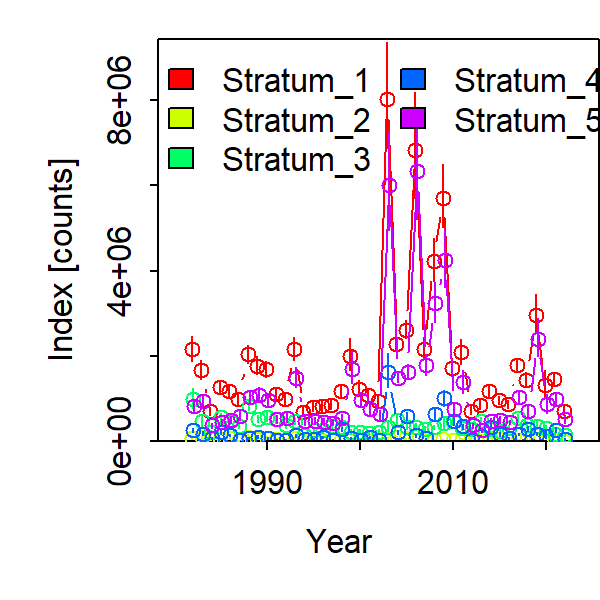

Values plotted in this chart, from the file beside it:
Category, Time, Stratum, Units, Estimate, Std. Error for Estimate, Std. Error for ln(Estimate)
1, 1982, Stratum_1, [counts], 2158626, 295899, 0.1371
1, 1983, Stratum_1, [counts], 1671975, 220876, 0.1321
1, 1984, Stratum_1, [counts], 699950, 93859, 0.1341
1, 1985, Stratum_1, [counts], 1261874, 163209, 0.1293
1, 1986, Stratum_1, [counts], 1174911, 153333, 0.1305
1, 1987, Stratum_1, [counts], 997725, 135220, 0.1355
1, 1988, Stratum_1, [counts], 2035197, 206682, 0.1016
1, 1989, Stratum_1, [counts], 1768771, 204341, 0.1155
1, 1990, Stratum_1, [counts], 1683251, 194514, 0.1156
1, 1991, Stratum_1, [counts], 1099024, 151481, 0.1378
1, 1992, Stratum_1, [counts], 976045, 130642, 0.1338
1, 1993, Stratum_1, [counts], 2160628, 271676, 0.1257
1, 1994, Stratum_1, [counts], 689987, 112262, 0.1627
1, 1995, Stratum_1, [counts], 805224, 114624, 0.1424
1, 1996, Stratum_1, [counts], 828397, 122137, 0.1474
1, 1997, Stratum_1, [counts], 853654, 118764, 0.1391
1, 1998, Stratum_1, [counts], 1164461, 140292, 0.1205
1, 1999, Stratum_1, [counts], 2003555, 370921, 0.1851
1, 2000, Stratum_1, [counts], 1233044, 190275, 0.1543
1, 2001, Stratum_1, [counts], 1073262, 156365, 0.1457
1, 2002, Stratum_1, [counts], 934186, 130152, 0.1393
1, 2003, Stratum_1, [counts], 8012285, 1240756, 0.1549
1, 2004, Stratum_1, [counts], 2286682, 193336, 0.08455
1, 2005, Stratum_1, [counts], 2614631, 213667, 0.08172
1, 2006, Stratum_1, [counts], 6836910, 1239929, 0.1814
1, 2007, Stratum_1, [counts], 2167910, 267096, 0.1232
1, 2008, Stratum_1, [counts], 4225376, 512324, 0.1212
1, 2009, Stratum_1, [counts], 5708226, 729869, 0.1279
1, 2010, Stratum_1, [counts], 1717918, 211831, 0.1233
1, 2011, Stratum_1, [counts], 2086075, 290978, 0.1395
1, 2012, Stratum_1, [counts], 714779, 92395, 0.1293
1, 2013, Stratum_1, [counts], 854698, 110560, 0.1294
1, 2014, Stratum_1, [counts], 1181608, 121455, 0.1028
1, 2015, Stratum_1, [counts], 954790, 97262, 0.1019
1, 2016, Stratum_1, [counts], 865459, 100538, 0.1162
1, 2017, Stratum_1, [counts], 1772872, 155638, 0.08779
1, 2018, Stratum_1, [counts], 1438131, 165872, 0.1153
1, 2019, Stratum_1, [counts], 2966976, 440748, 0.1486
1, 2020, Stratum_1, [counts], 1320499, 299447, 0.2268
1, 2021, Stratum_1, [counts], 1453705, 149107, 0.1026
1, 2022, Stratum_1, [counts], 713004, 119101, 0.167
1, 1982, Stratum_2, [counts], 83729, 38374, 0.4583
1, 1983, Stratum_2, [counts], 94406, 42253, 0.4476
1, 1984, Stratum_2, [counts], 40801, 17810, 0.4365
1, 1985, Stratum_2, [counts], 56485, 28268, 0.5004
1, 1986, Stratum_2, [counts], 64907, 31664, 0.4878
1, 1987, Stratum_2, [counts], 18398, 10551, 0.5735
1, 1988, Stratum_2, [counts], 99014, 45000, 0.4545
1, 1989, Stratum_2, [counts], 60537, 28601, 0.4724
1, 1990, Stratum_2, [counts], 67732, 35136, 0.5187
1, 1991, Stratum_2, [counts], 45980, 24049, 0.523
1, 1992, Stratum_2, [counts], 30148, 15563, 0.5162
1, 1993, Stratum_2, [counts], 77131, 39246, 0.5088
1, 1994, Stratum_2, [counts], 26328, 11970, 0.4546
1, 1995, Stratum_2, [counts], 19069, 10744, 0.5634
1, 1996, Stratum_2, [counts], 24645, 14611, 0.5928
1, 1997, Stratum_2, [counts], 33495, 17104, 0.5107
1, 1998, Stratum_2, [counts], 23740, 13229, 0.5573
1, 1999, Stratum_2, [counts], 18393, 10587, 0.5756
1, 2000, Stratum_2, [counts], 34336, 15228, 0.4435
... 145 more rows
